Run: headless pygame with SDL's dummy video driver; simulated clock (each Clock.tick advances the game by its frame time, no real sleeping); random seed 0; keys injected as events and as key.get_pressed() state; no mouse input.
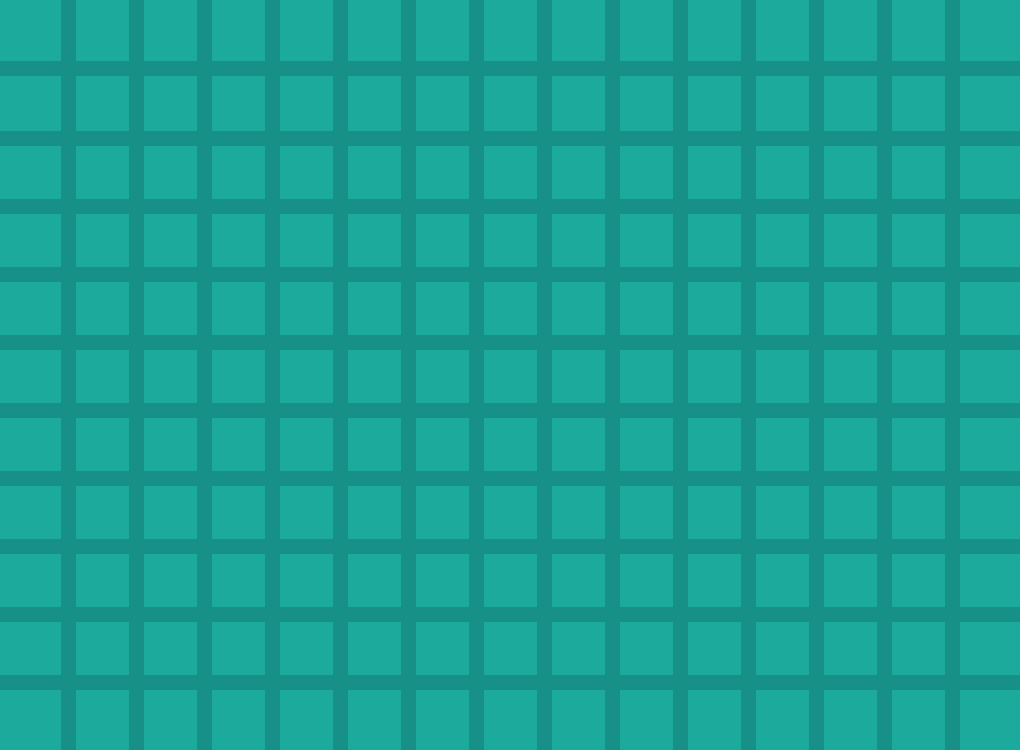
Frame 1 of 4 · flips 1–60 · no input
Frame 2 of 4 · flips 61–180 · tapped SPACE, RETURN · held RIGHT (→), D · screen unchanged from frame 1, image omitted
Frame 3 of 4 · flips 181–300 · held DOWN (↓), S · screen unchanged from frame 2, image omitted
Frame 4 of 4 · flips 301–420 · held LEFT (←), A, UP (↑), W · screen unchanged from frame 3, image omitted

The pygame program that drew these frames:

import sys
import pygame

# Resolution
WIDTH = 1020
HEIGHT = 750

ROWS = 15
COLS = 15
SQUARE_SIZE = WIDTH // COLS

LINE_WIDTH = 15

#Colors
BG_COLOR = (28, 170, 156)
LINE_COLOR = (23, 145, 135)

# PyGame setup
pygame.init()
screen = pygame.display.set_mode((WIDTH, HEIGHT))
pygame.display.set_caption("Mouseketeers")
screen.fill(BG_COLOR)

class Game:
    
    def __init__(self):
        self.show_lines()
    
    def show_lines(self):
        
        # Vertical
        pygame.draw.line(screen, LINE_COLOR, (SQUARE_SIZE, 0), (SQUARE_SIZE, HEIGHT), LINE_WIDTH)
        pygame.draw.line(screen, LINE_COLOR, (WIDTH - SQUARE_SIZE, 0), (WIDTH - SQUARE_SIZE, HEIGHT), LINE_WIDTH)
        pygame.draw.line(screen, LINE_COLOR, (WIDTH - 2*SQUARE_SIZE, 0), (WIDTH - 2*SQUARE_SIZE, HEIGHT), LINE_WIDTH)
        pygame.draw.line(screen, LINE_COLOR, (WIDTH - 3*SQUARE_SIZE, 0), (WIDTH - 3*SQUARE_SIZE, HEIGHT), LINE_WIDTH)
        pygame.draw.line(screen, LINE_COLOR, (WIDTH - 4*SQUARE_SIZE, 0), (WIDTH - 4*SQUARE_SIZE, HEIGHT), LINE_WIDTH)
        pygame.draw.line(screen, LINE_COLOR, (WIDTH - 5*SQUARE_SIZE, 0), (WIDTH - 5*SQUARE_SIZE, HEIGHT), LINE_WIDTH)
        pygame.draw.line(screen, LINE_COLOR, (WIDTH - 6*SQUARE_SIZE, 0), (WIDTH - 6*SQUARE_SIZE, HEIGHT), LINE_WIDTH)
        pygame.draw.line(screen, LINE_COLOR, (WIDTH - 7*SQUARE_SIZE, 0), (WIDTH - 7*SQUARE_SIZE, HEIGHT), LINE_WIDTH)
        pygame.draw.line(screen, LINE_COLOR, (WIDTH - 8*SQUARE_SIZE, 0), (WIDTH - 8*SQUARE_SIZE, HEIGHT), LINE_WIDTH)
        pygame.draw.line(screen, LINE_COLOR, (WIDTH - 9*SQUARE_SIZE, 0), (WIDTH - 9*SQUARE_SIZE, HEIGHT), LINE_WIDTH)
        pygame.draw.line(screen, LINE_COLOR, (WIDTH - 10*SQUARE_SIZE, 0), (WIDTH - 10*SQUARE_SIZE, HEIGHT), LINE_WIDTH)
        pygame.draw.line(screen, LINE_COLOR, (WIDTH - 11*SQUARE_SIZE, 0), (WIDTH - 11*SQUARE_SIZE, HEIGHT), LINE_WIDTH)
        pygame.draw.line(screen, LINE_COLOR, (WIDTH - 12*SQUARE_SIZE, 0), (WIDTH - 12*SQUARE_SIZE, HEIGHT), LINE_WIDTH)
        pygame.draw.line(screen, LINE_COLOR, (WIDTH - 13*SQUARE_SIZE, 0), (WIDTH - 13*SQUARE_SIZE, HEIGHT), LINE_WIDTH)
        
        # Horizontal
        pygame.draw.line(screen, LINE_COLOR, (0, SQUARE_SIZE), (WIDTH, SQUARE_SIZE), LINE_WIDTH)
        pygame.draw.line(screen, LINE_COLOR, (0, HEIGHT - SQUARE_SIZE), (WIDTH, HEIGHT - SQUARE_SIZE), LINE_WIDTH)
        pygame.draw.line(screen, LINE_COLOR, (0, HEIGHT - 2*SQUARE_SIZE), (WIDTH, HEIGHT - 2*SQUARE_SIZE), LINE_WIDTH)
        pygame.draw.line(screen, LINE_COLOR, (0, HEIGHT - 3*SQUARE_SIZE), (WIDTH, HEIGHT - 3*SQUARE_SIZE), LINE_WIDTH)
        pygame.draw.line(screen, LINE_COLOR, (0, HEIGHT - 4*SQUARE_SIZE), (WIDTH, HEIGHT - 4*SQUARE_SIZE), LINE_WIDTH)
        pygame.draw.line(screen, LINE_COLOR, (0, HEIGHT - 5*SQUARE_SIZE), (WIDTH, HEIGHT - 5*SQUARE_SIZE), LINE_WIDTH)
        pygame.draw.line(screen, LINE_COLOR, (0, HEIGHT - 6*SQUARE_SIZE), (WIDTH, HEIGHT - 6*SQUARE_SIZE), LINE_WIDTH)
        pygame.draw.line(screen, LINE_COLOR, (0, HEIGHT - 7*SQUARE_SIZE), (WIDTH, HEIGHT - 7*SQUARE_SIZE), LINE_WIDTH)
        pygame.draw.line(screen, LINE_COLOR, (0, HEIGHT - 8*SQUARE_SIZE), (WIDTH, HEIGHT - 8*SQUARE_SIZE), LINE_WIDTH)
        pygame.draw.line(screen, LINE_COLOR, (0, HEIGHT - 9*SQUARE_SIZE), (WIDTH, HEIGHT - 9*SQUARE_SIZE), LINE_WIDTH)


def main():
    
    # Object
    game = Game()
    
    while True:
        
        for event in pygame.event.get():
            
            if event.type == pygame.QUIT:
                pygame.quit()
                sys.exit()
                
        pygame.display.update()
main()
